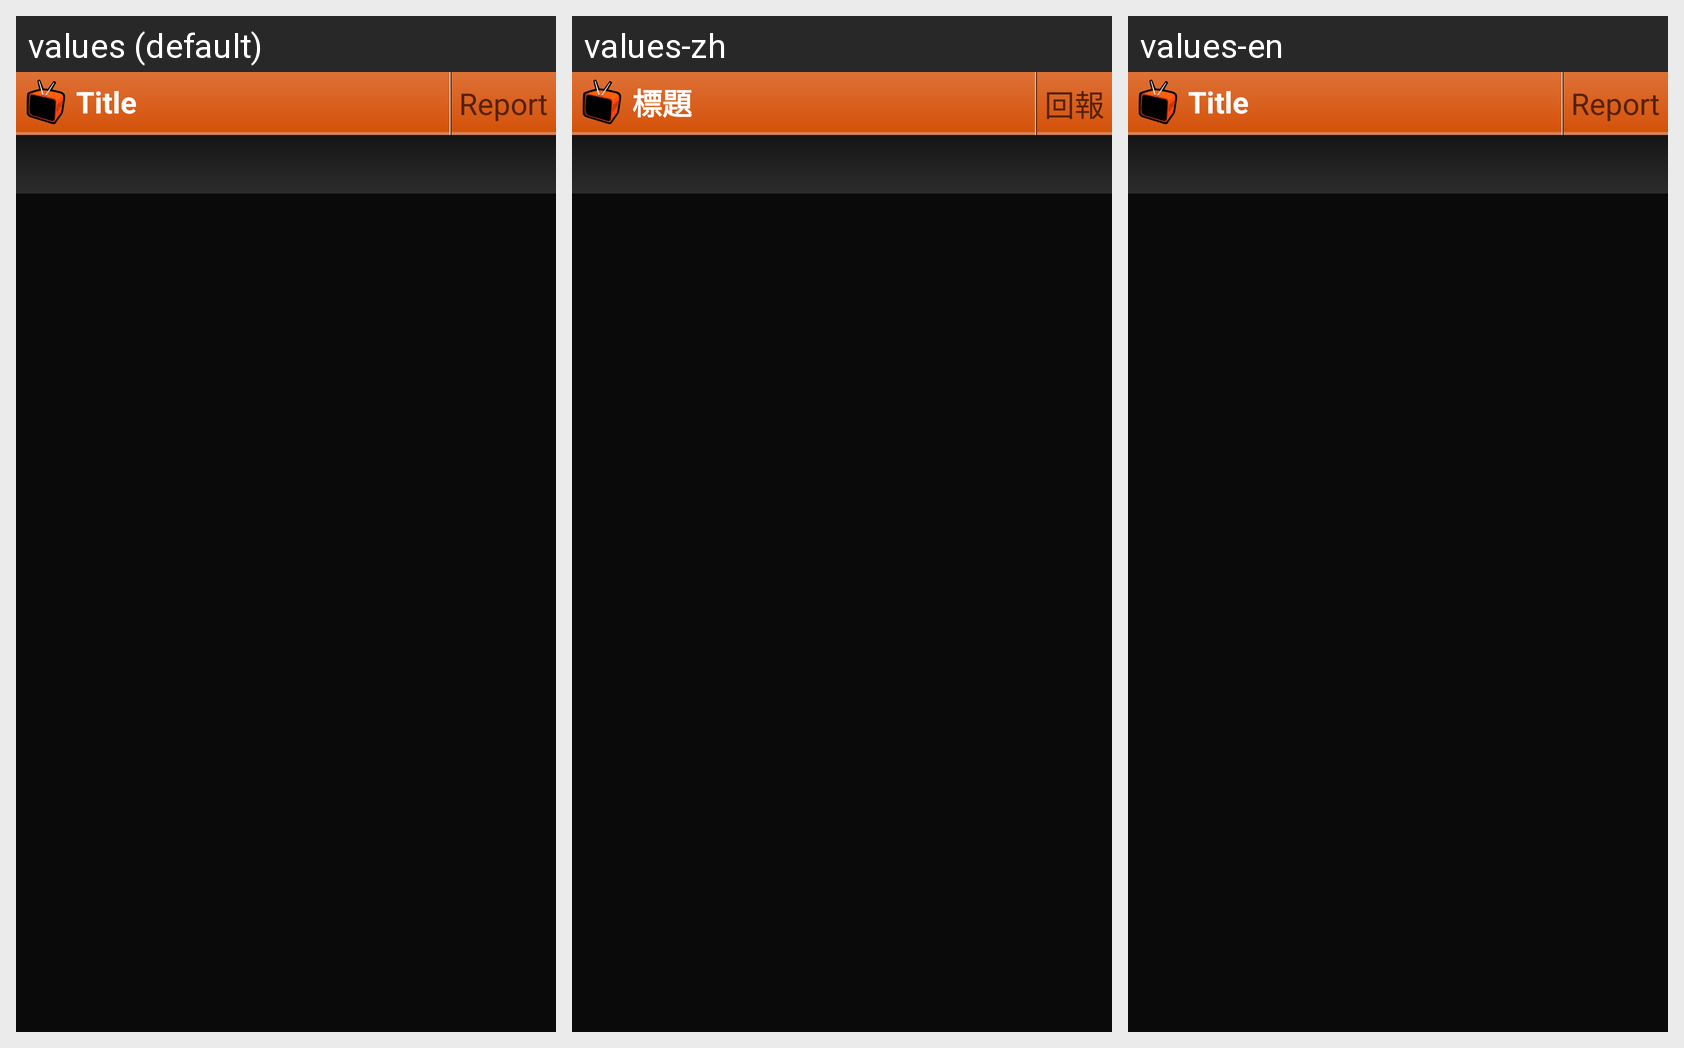

The same Android screen rendered under several of its app's locales, left to right. List the strings drawn on it with the default value and each locale's translation.
Android screen res/layout/activity_dramasection.xml rendered under 3 locales, left to right: values (default), values-zh, values-en. Device: Nexus 5 (rendered at 1080×1920; each locale shown at half size, 540×960, under a caption strip naming it); theme android:Theme.NoTitleBar.
Strings drawn on this screen, with the default value and each locale's value (text and hints the layout hard-codes, and strings that could not be matched under every locale, appear in the picture but are not listed):

report
  values: Report
  values-zh: 回報
  values-en: Report

title
  values: Title
  values-zh: 標題
  values-en: Title
